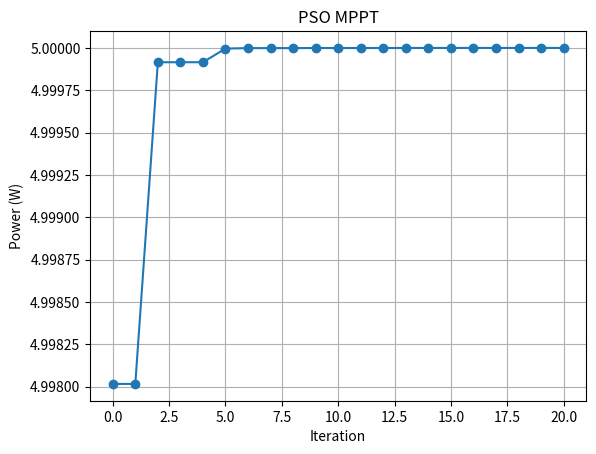

Write the Python code that produced this figure.
import numpy as np; import matplotlib.pyplot as plt

# Simple PV power curve model
def pv_power(d): return -10 * (d - 0.5)**2 + 5

# PSO parameters
n_particles = 10; max_iter = 20; w = 0.5; c1 = 1.5; c2 = 1.5

# Initialize
particles = np.random.uniform(0, 1, n_particles)
velocities = np.random.uniform(-0.1, 0.1, n_particles)
pbest_pos = particles.copy()
pbest_vals = np.array([pv_power(d) for d in particles])
gbest_pos = pbest_pos[np.argmax(pbest_vals)]
gbest_val = np.max(pbest_vals)
gbest_hist = [gbest_val]

# Main loop
for it in range(max_iter):
    for i in range(n_particles):
        r1, r2 = np.random.rand(2)
        velocities[i] = w*velocities[i] + c1*r1*(pbest_pos[i]-particles[i]) + c2*r2*(gbest_pos-particles[i])
        particles[i] = np.clip(particles[i] + velocities[i], 0, 1)
        curr_val = pv_power(particles[i])
        if curr_val > pbest_vals[i]: pbest_vals[i] = curr_val; pbest_pos[i] = particles[i]
        if curr_val > gbest_val: gbest_val = curr_val; gbest_pos = particles[i]
    gbest_hist.append(gbest_val)
    print(f"Iter {it+1}: DC = {gbest_pos:.4f}, P = {gbest_val:.4f}")

plt.plot(gbest_hist, 'o-'); plt.xlabel('Iteration'); plt.ylabel('Power (W)')
plt.title('PSO MPPT'); plt.grid(True); plt.show()